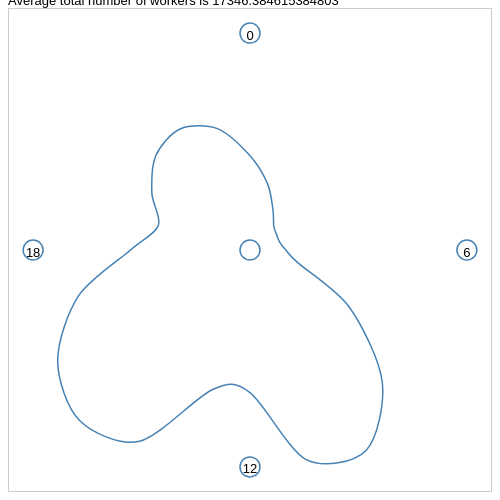
D3 v2 page, settled after 360 driven frames (6 s of simulated time); the page loaded 1 data file(s).


// ── working_hours.js
var clock, country, data, drawChart, h, p, setUpCountries, sum, vis, w;

w = 482;

h = 482;

p = 40;

data = new Object;

country = "Canada";

clock = null;

sum = function(numbers) {
  return _.reduce(numbers, function(a, b) {
    return a + b;
  });
};

vis = d3.select("#chart").append("svg").attr("width", w).attr("height", h).append('g').attr("transform", "translate(" + (w / 2) + "," + (h / 2) + ")");

drawChart = function() {
  var i, instance, line, max, number, percents, radialPercents, ref, rim, row, summed, total, transposed, x, y;
  instance = data[country];
  transposed = _.zip.apply(this, instance);
  summed = (function() {
    var _i, _len, _results;
    _results = [];
    for (_i = 0, _len = transposed.length; _i < _len; _i++) {
      row = transposed[_i];
      _results.push(sum(row));
    }
    return _results;
  })();
  total = sum(summed);
  percents = (function() {
    var _i, _len, _results;
    _results = [];
    for (_i = 0, _len = summed.length; _i < _len; _i++) {
      number = summed[_i];
      _results.push(number / total);
    }
    return _results;
  })();
  radialPercents = (function() {
    var _i, _len, _ref, _results;
    _ref = _.range(24);
    _results = [];
    for (_i = 0, _len = _ref.length; _i < _len; _i++) {
      i = _ref[_i];
      _results.push([percents[i] * Math.cos(2 * Math.PI * i / 24 - Math.PI / 2), percents[i] * Math.sin(2 * Math.PI * i / 24 - Math.PI / 2)]);
    }
    return _results;
  })();
  line = d3.svg.line();
  max = _.max(percents);
  $("#total").text("Average total number of workers is " + total);
  x = d3.scale.linear().domain([0, max]).range([0, w / 2]);
  y = d3.scale.linear().domain([0, max]).range([0, h / 2]);
  if (clock) vis.select("g.time").remove();
  clock = vis.selectAll("g.time").data([radialPercents]).enter().append("g").attr("class", "time");
  clock.append("path").attr("class", "line").attr("d", d3.svg.line().interpolate("cardinal-closed").x(function(d) {
    return x(d[0]);
  }).y(function(d) {
    return y(d[1]);
  }));
  rim = max * 0.9;
  ref = vis.selectAll("g.ref").data([[0, 0], [0, -rim, "0"], [rim, 0, "6"], [0, rim, "12"], [-rim, 0, "18"]]).enter().append("g").attr("class", "ref");
  ref.append("circle").attr("cx", function(d) {
    return x(d[0]);
  }).attr("cy", function(d) {
    return y(d[1]);
  }).attr("r", 10);
  return ref.append("text").attr("x", function(d) {
    return x(d[0]);
  }).attr("y", function(d) {
    return y(d[1]);
  }).attr("dy", ".5em").attr("text-anchor", "middle").text(function(d) {
    return d[2];
  });
};

setUpCountries = function() {
  return d3.select("#country").on("change", function() {
    country = this.value;
    return drawChart();
  }).selectAll("option").data(_.keys(data)).enter().append("option").attr("value", String).text(String);
};

d3.csv("all_working_hours.csv", function(rawdata) {
  var addToData, item, _i, _len;
  addToData = function(item) {
    var day, hour, workers;
    country = item["Country"];
    workers = parseFloat(item["Workers"]);
    day = item["Day"];
    hour = item["Hour"];
    if (data[country]) {
      if (data[country][day]) {
        return data[country][day][hour] = workers;
      } else {
        return data[country][day] = [workers];
      }
    } else {
      return data[country] = [[workers]];
    }
  };
  for (_i = 0, _len = rawdata.length; _i < _len; _i++) {
    item = rawdata[_i];
    addToData(item);
  }
  setUpCountries();
  return drawChart();
});


### data: all_working_hours.csv
Country, Day, Hour, Workers
Argentina, 0, 0, 27.79
Argentina, 0, 1, 22.9
Argentina, 0, 2, 15.35
Argentina, 0, 3, 10.54
Argentina, 0, 4, 7.308
Argentina, 0, 5, 6.615
Argentina, 0, 6, 6.481
Argentina, 0, 7, 7.827
Argentina, 0, 8, 11.31
Argentina, 0, 9, 19.29
Argentina, 0, 10, 30.21
Argentina, 0, 11, 40.12
Argentina, 0, 12, 43.56
Argentina, 0, 13, 38.98
Argentina, 0, 14, 41.4
Argentina, 0, 15, 49.5
Argentina, 0, 16, 52.77
Argentina, 0, 17, 54.9
Argentina, 0, 18, 52.69
Argentina, 0, 19, 57.79
Argentina, 0, 20, 59.06
Argentina, 0, 21, 47.25
Argentina, 0, 22, 39.79
Argentina, 0, 23, 37.77
Argentina, 1, 0, 35.63
Argentina, 1, 1, 28.62
Argentina, 1, 2, 19.52
Argentina, 1, 3, 15.54
Argentina, 1, 4, 10.33
Argentina, 1, 5, 12.92
Argentina, 1, 6, 18.63
Argentina, 1, 7, 21.88
Argentina, 1, 8, 54.15
Argentina, 1, 9, 146.7
Argentina, 1, 10, 189.7
Argentina, 1, 11, 207.5
Argentina, 1, 12, 195.2
Argentina, 1, 13, 181.4
Argentina, 1, 14, 201.1
Argentina, 1, 15, 229.2
Argentina, 1, 16, 222
Argentina, 1, 17, 193.8
Argentina, 1, 18, 141
Argentina, 1, 19, 106
Argentina, 1, 20, 90.65
Argentina, 1, 21, 72.27
Argentina, 1, 22, 64.67
Argentina, 1, 23, 63.42
Argentina, 2, 0, 58.9
Argentina, 2, 1, 47.25
Argentina, 2, 2, 32.13
Argentina, 2, 3, 22.73
Argentina, 2, 4, 12.15
Argentina, 2, 5, 11.77
Argentina, 2, 6, 17.37
Argentina, 2, 7, 21.17
Argentina, 2, 8, 59.19
Argentina, 2, 9, 159.6
Argentina, 2, 10, 204.6
Argentina, 2, 11, 222.7
... 9,684 more rows